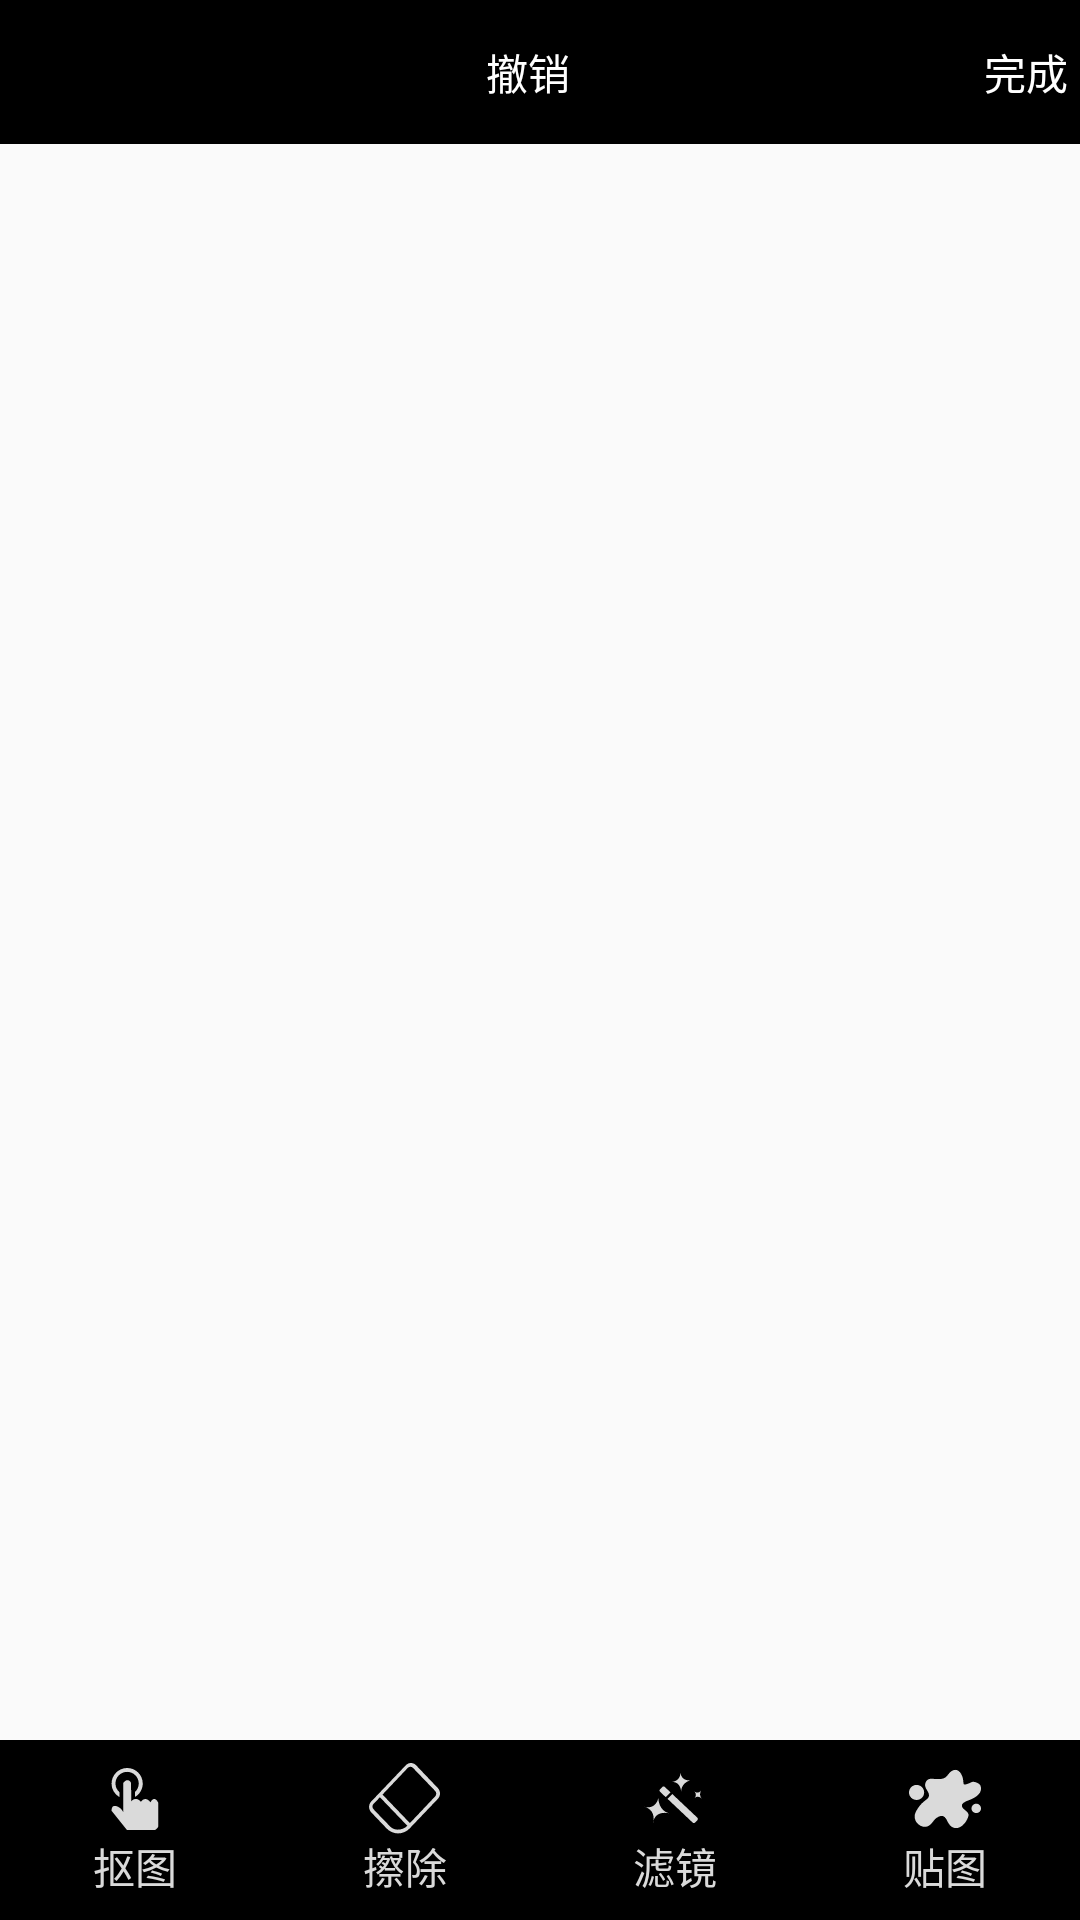

Produce the Android XML layout that renders to this screen, including the resource entries it uses.
<!-- AndroidManifest.xml: application theme AppTheme -->
<!-- res/layout/activity_main.xml -->
<?xml version="1.0" encoding="utf-8"?>

<RelativeLayout xmlns:android="http://schemas.android.com/apk/res/android"
    xmlns:app="http://schemas.android.com/apk/res-auto"
    xmlns:tools="http://schemas.android.com/tools"
    android:layout_width="match_parent"
    android:layout_height="match_parent"
    tools:context="retrofitdemo.fujisoft.com.filterdemo.MainActivity">

    <LinearLayout
        android:id="@+id/title_layout"
        android:layout_width="match_parent"
        android:layout_height="48dp"
        android:background="#000"
        android:gravity="center_vertical"
        android:orientation="horizontal">

        <ImageView
            android:id="@+id/iv_back"
            android:layout_width="20dp"
            android:layout_height="20dp"
            android:layout_marginLeft="4dp"
            android:src="@drawable/back" />

        <TextView
            android:id="@+id/tv_cancel"
            android:layout_width="0dp"
            android:layout_height="wrap_content"
            android:layout_weight="1"
            android:gravity="center"
            android:text="撤销"
            android:textColor="#fff" />

        <TextView
            android:id="@+id/tv_finish"
            android:layout_width="wrap_content"
            android:layout_height="wrap_content"
            android:layout_marginRight="4dp"
            android:text="完成"
            android:textColor="#fff" />
    </LinearLayout>

    <LinearLayout
        android:id="@+id/group_iv"
        android:orientation="vertical"
        android:layout_width="match_parent"
        android:layout_height="match_parent"
        android:layout_below="@+id/title_layout"
        android:layout_above="@+id/bottom_navigation"
        android:gravity="center">

        <ImageView
            android:id="@+id/iv_show_pic"
            android:layout_width="wrap_content"
            android:layout_height="wrap_content" />
    </LinearLayout>


    <LinearLayout
        android:clickable="true"
        android:id="@+id/bottom_navigation"
        android:layout_width="match_parent"
        android:layout_height="60dp"
        android:layout_alignParentBottom="true"
        android:background="#000"
        android:gravity="center"
        android:orientation="horizontal">


        <TextView
            android:id="@+id/koutu"
            android:layout_width="0dp"
            android:layout_height="wrap_content"
            android:layout_weight="1"
            android:drawableTop="@drawable/ic_koutu_selector"
            android:gravity="center"
            android:text="抠图"
            android:textColor="@drawable/make_pic_selector" />


        <TextView
            android:id="@+id/cachu"
            android:layout_width="0dp"
            android:layout_height="wrap_content"
            android:layout_weight="1"
            android:drawableTop="@drawable/ic_ca_chu_selector"
            android:gravity="center"
            android:text="擦除"
            android:textColor="@drawable/make_pic_selector" />


        <TextView
            android:id="@+id/filter"
            android:layout_width="0dp"
            android:layout_height="wrap_content"
            android:layout_weight="1"
            android:drawableTop="@drawable/ic_filter_selector"
            android:gravity="center"
            android:text="滤镜"
            android:textColor="@drawable/make_pic_selector" />


        <TextView
            android:id="@+id/tietu"
            android:layout_width="0dp"
            android:layout_height="wrap_content"
            android:layout_weight="1"
            android:drawableTop="@drawable/ic_tietu_selector"
            android:gravity="center"
            android:text="贴图"
            android:textColor="@drawable/make_pic_selector" />

    </LinearLayout>

    <LinearLayout
        android:id="@+id/scroll_view"
        android:layout_width="match_parent"
        android:layout_height="wrap_content"
        android:layout_above="@id/bottom_navigation"
        android:background="#1d1d1d">

        <android.support.v7.widget.RecyclerView
            android:visibility="gone"
            android:id="@+id/type_select"
            android:layout_width="wrap_content"
            android:layout_height="wrap_content" />
    </LinearLayout>
</RelativeLayout>
<!-- resources referenced by this layout -->
<resources>
  <!-- drawable ic_ca_chu_selector (drawable) -->
  <?xml version="1.0" encoding="utf-8"?>
  
  <selector xmlns:android="http://schemas.android.com/apk/res/android">
      <item android:drawable="@drawable/ic_ca_chu_select"  android:state_selected="true"/>
      <item android:drawable="@drawable/ic_ca_chu" />
  </selector>
  <!-- drawable ic_filter_selector (drawable) -->
  <?xml version="1.0" encoding="utf-8"?>
  
  <selector xmlns:android="http://schemas.android.com/apk/res/android">
      <item android:drawable="@drawable/ic_filter_select" android:state_selected="true"/>
      <item android:drawable="@drawable/ic_filter" />
  </selector>
  <!-- drawable ic_koutu_selector (drawable) -->
  <?xml version="1.0" encoding="utf-8"?>
  
  <selector xmlns:android="http://schemas.android.com/apk/res/android">
      <item android:drawable="@drawable/ic_kou_tu_select" android:state_selected="true"/>
      <item android:drawable="@drawable/ic_kou_tu" />
  </selector>
  <!-- drawable ic_tietu_selector (drawable) -->
  <?xml version="1.0" encoding="utf-8"?>
  
  <selector xmlns:android="http://schemas.android.com/apk/res/android">
      <item android:drawable="@drawable/ic_tie_tu_select" android:state_selected="true" />
      <item android:drawable="@drawable/ic_tie_tu" />
  </selector>
  <!-- drawable make_pic_selector (drawable) -->
  <?xml version="1.0" encoding="utf-8"?>
  
  <selector xmlns:android="http://schemas.android.com/apk/res/android">
      <item android:color="@color/colorSelect" android:state_selected="true"/>
      <item android:color="@color/normal" />
  </selector>
  <style name="AppTheme" parent="Theme.AppCompat.Light.NoActionBar">
          
          <item name="colorPrimary">@color/colorPrimary</item>
          <item name="colorPrimaryDark">@color/colorPrimaryDark</item>
          <item name="colorAccent">@color/colorAccent</item>
      </style>
  <!-- drawable ic_ca_chu_select (drawable) -->
  <vector xmlns:android="http://schemas.android.com/apk/res/android"
      android:width="24dp"
      android:height="24dp"
      android:viewportHeight="1024.0"
      android:viewportWidth="1085.0">
      <path
          android:fillColor="#ff8827"
          android:pathData="M1037.8,356.9 L709.4,31.9C666.7,-10.3 597.5,-10.3 554.8,31.9L33.1,548.1C-9.6,590.3 -9.6,658.8 33.1,701L272.3,937.7 272.6,937.9 265,930.4C361.1,1025.4 516.7,1025.4 612.8,930.4L611.5,931.7 611.6,931.6 1037.8,509.9C1080.5,467.6 1080.5,399.2 1037.8,356.9L1037.8,356.9ZM323,906.8 L173.7,762C173.7,762 173.7,762 173.7,762L67.8,657.2C46.5,636.1 46.5,601.8 67.8,580.8L165,487.4 577.5,892.8C513.5,956.1 387,970.1 323,906.8L323,906.8ZM997.5,474.4 L706.9,764.8 706.9,764.7 616.2,854.5 203.6,449.1 584.9,69.1C606.3,48 640.9,48 662.2,69.1L997.5,398C1018.8,419.1 1018.8,453.3 997.5,474.4L997.5,474.4Z" />
  </vector>
  <!-- drawable ic_ca_chu (drawable) -->
  <vector xmlns:android="http://schemas.android.com/apk/res/android"
      android:width="24dp"
      android:height="24dp"
      android:viewportHeight="1024.0"
      android:viewportWidth="1085.0">
      <path
          android:fillColor="#dadada"
          android:pathData="M1037.8,356.9 L709.4,31.9C666.7,-10.3 597.5,-10.3 554.8,31.9L33.1,548.1C-9.6,590.3 -9.6,658.8 33.1,701L272.3,937.7 272.6,937.9 265,930.4C361.1,1025.4 516.7,1025.4 612.8,930.4L611.5,931.7 611.6,931.6 1037.8,509.9C1080.5,467.6 1080.5,399.2 1037.8,356.9L1037.8,356.9ZM323,906.8 L173.7,762C173.7,762 173.7,762 173.7,762L67.8,657.2C46.5,636.1 46.5,601.8 67.8,580.8L165,487.4 577.5,892.8C513.5,956.1 387,970.1 323,906.8L323,906.8ZM997.5,474.4 L706.9,764.8 706.9,764.7 616.2,854.5 203.6,449.1 584.9,69.1C606.3,48 640.9,48 662.2,69.1L997.5,398C1018.8,419.1 1018.8,453.3 997.5,474.4L997.5,474.4Z" />
  </vector>
  <color name="colorSelect">#ff8827</color>
  <color name="normal">#dadada</color>
  <color name="colorPrimary">#3F51B5</color>
  <color name="colorPrimaryDark">#303F9F</color>
  <color name="colorAccent">#FF4081</color>
</resources>
